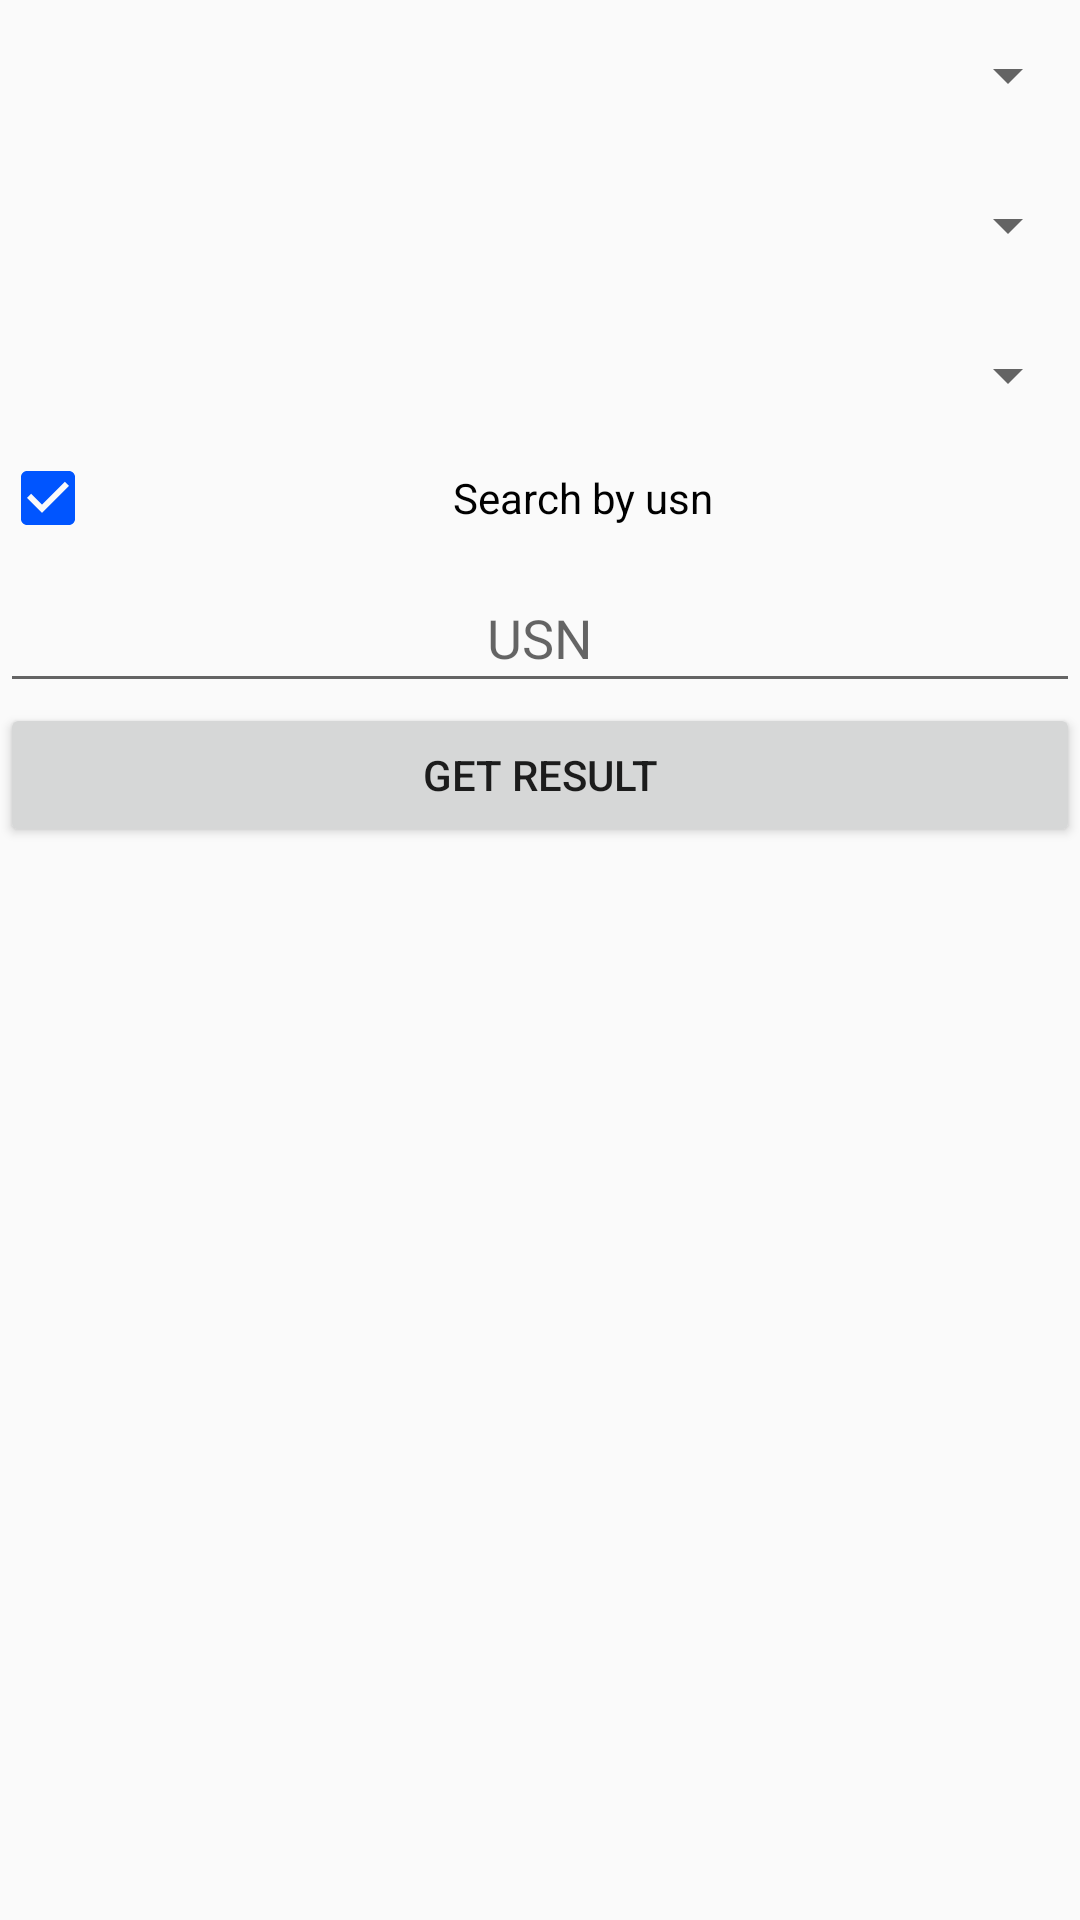

Reconstruct the res/layout file that produces this screen, plus the resources it refers to.
<!-- AndroidManifest.xml: application theme AppTheme -->
<!-- res/layout/activity_chooseresultdata.xml -->
<?xml version="1.0" encoding="utf-8"?>
<LinearLayout xmlns:android="http://schemas.android.com/apk/res/android"
    xmlns:app="http://schemas.android.com/apk/res-auto"
    xmlns:tools="http://schemas.android.com/tools"
    android:layout_width="match_parent"
    android:layout_height="match_parent"
    tools:context="com.example.admin.attention.Result.chooseresultdata"
    android:orientation="vertical">

    <Spinner
        android:id="@+id/resultTitleSpinner"
        android:layout_width="match_parent"
        android:layout_height="50dp" />

    <Spinner
        android:id="@+id/resultSemSpinner"
        android:layout_width="match_parent"
        android:layout_height="50dp" />

    <Spinner
        android:id="@+id/resultBranchSpinner"
        android:layout_width="match_parent"
        android:layout_height="50dp" />

    <CheckBox
        android:id="@+id/resultCheckbox"
        android:layout_width="match_parent"
        android:layout_height="wrap_content"
        android:checked="true"
        android:gravity="center_vertical|center_horizontal"
        android:text="Search by usn " />

    <android.support.design.widget.TextInputLayout
        android:layout_width="match_parent"
        android:layout_height="wrap_content">

        <android.support.design.widget.TextInputEditText
            android:id="@+id/resultUsnEditText"
            android:layout_width="match_parent"
            android:layout_height="wrap_content"
            android:gravity="center_horizontal"
            android:hint="USN" />
    </android.support.design.widget.TextInputLayout>

    <Button
        android:id="@+id/resultButton"
        android:layout_width="match_parent"
        android:layout_height="wrap_content"
        android:text="Get Result" />

</LinearLayout>
<!-- resources referenced by this layout -->
<resources>
  <style name="AppTheme" parent="Theme.AppCompat.Light.DarkActionBar">
          
          <item name="colorPrimary">@color/colorPrimary</item>
          <item name="colorPrimaryDark">@color/colorPrimaryDark</item>
          <item name="colorAccent">@color/colorAccent</item>
      </style>
  <color name="colorPrimary">#0090FF</color>
  <color name="colorPrimaryDark">#0090ff</color>
  <color name="colorAccent">#0055ff</color>
</resources>
